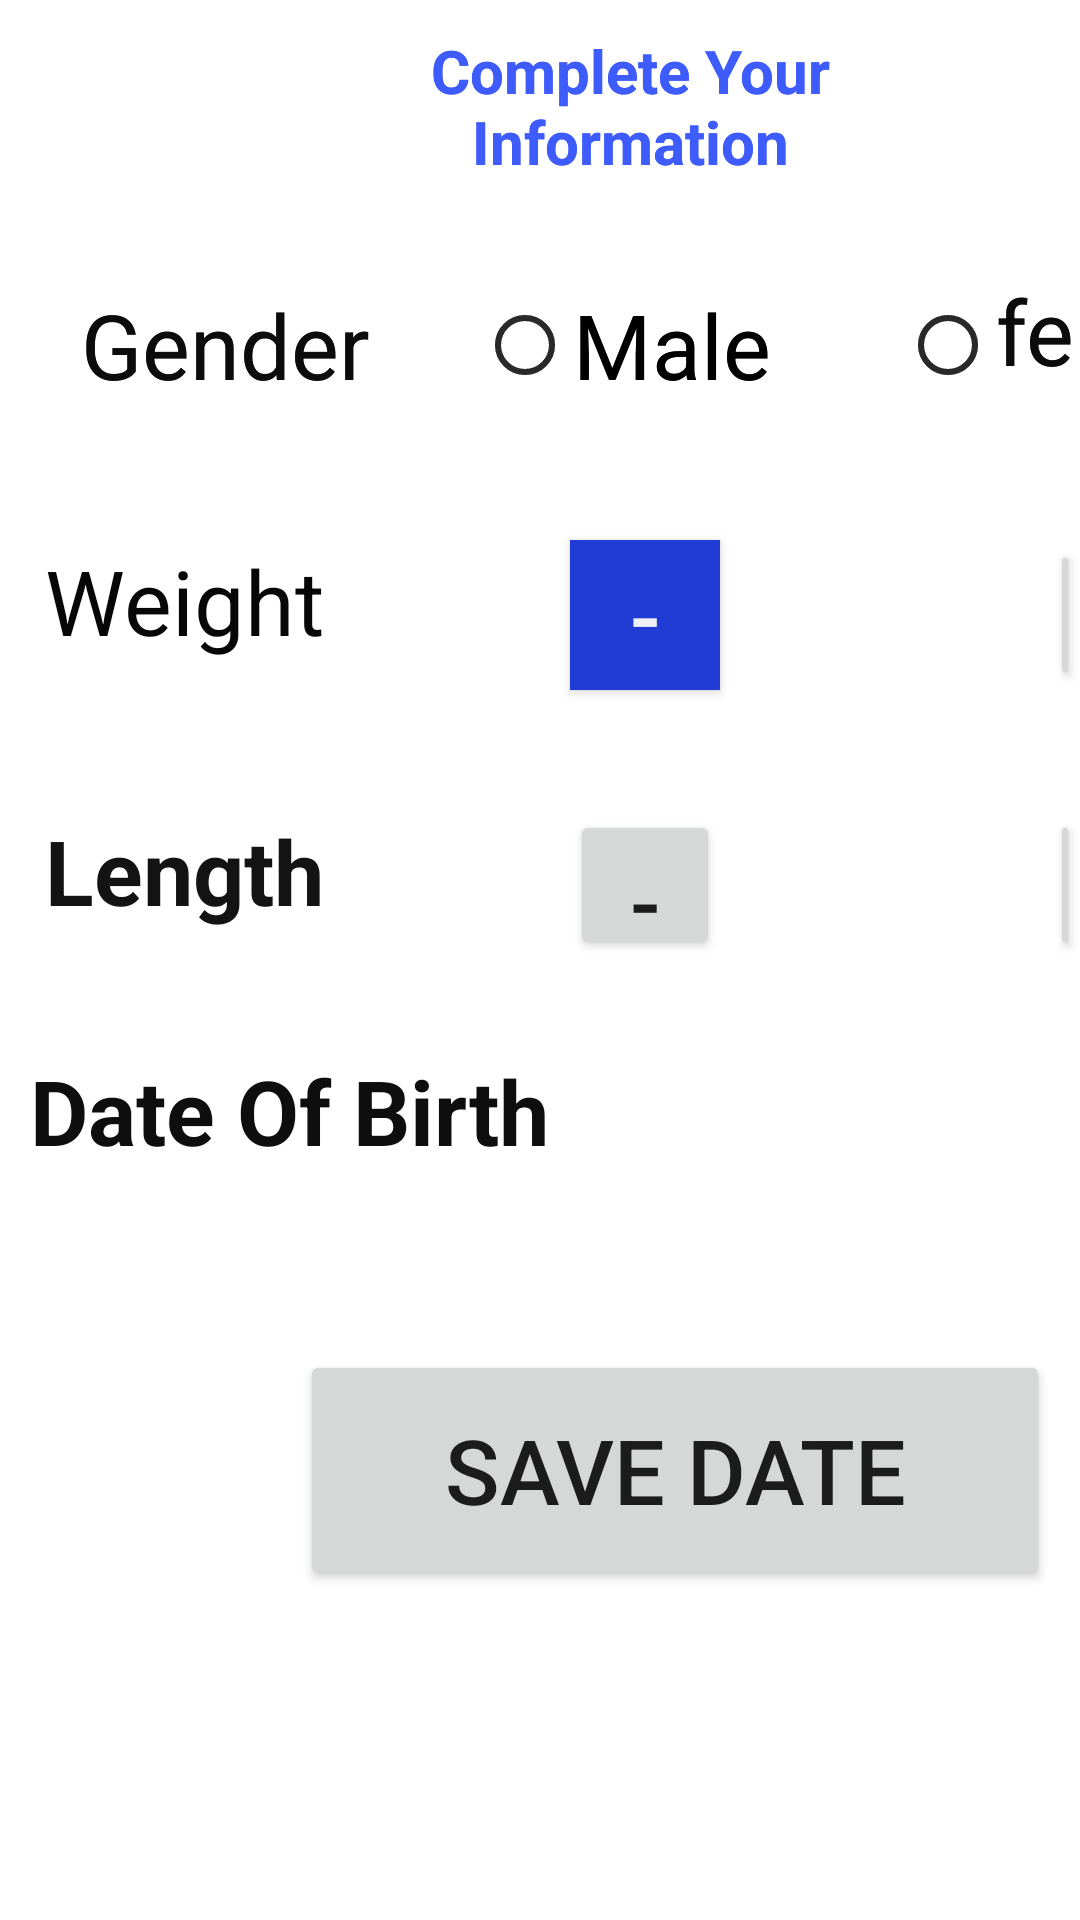

Write the Android layout XML for this screen, with the resource values it uses.
<!-- AndroidManifest.xml: application theme Theme.BMIAnalyser -->
<!-- res/layout/activity_next.xml -->
<?xml version="1.0" encoding="utf-8"?>
<LinearLayout xmlns:android="http://schemas.android.com/apk/res/android"
    xmlns:tools="http://schemas.android.com/tools"
    android:layout_width="match_parent"
    android:layout_height="match_parent"
    tools:context=".NextActivity">

    <RelativeLayout
        android:layout_width="match_parent"
        android:layout_height="match_parent">

        <TextView
            android:id="@+id/textView10"
            android:layout_width="200dp"
            android:layout_height="wrap_content"
            android:layout_marginStart="110dp"
            android:layout_marginTop="10dp"
            android:gravity="center|center_horizontal"
            android:text="@string/complete_your_information"
            android:textColor="#3E5BFB"
            android:textSize="20sp"
            android:textStyle="bold" />

        <TextView
            android:id="@+id/textView11"
            android:layout_width="120dp"
            android:layout_height="50dp"
            android:layout_marginStart="15dp"
            android:layout_marginTop="90dp"
            android:gravity="center"
            android:text="@string/gender"
            android:textColor="#0C0C0C"
            android:textSize="30sp" />

        <RadioButton
            android:id="@+id/radioButton"
            android:layout_width="100dp"
            android:layout_height="50dp"
            android:layout_marginStart="159dp"
            android:layout_marginTop="90dp"
            android:text="@string/male"
            android:textSize="30sp"
            tools:ignore="DuplicateClickableBoundsCheck,DuplicateClickableBoundsCheck" />

        <RadioButton
            android:id="@+id/radioButton2"
            android:layout_width="100dp"
            android:layout_height="50dp"
            android:layout_marginStart="300dp"
            android:layout_marginTop="90dp"
            android:text="@string/female"
            android:textColor="#0C0C0C"
            android:textSize="30sp"
            tools:ignore="DuplicateClickableBoundsCheck" />

        <TextView
            android:id="@+id/textView12"
            android:layout_width="120dp"
            android:layout_height="50dp"
            android:layout_marginStart="15dp"
            android:layout_marginTop="180dp"
            android:text="@string/weight"
            android:textColor="#070707"
            android:textSize="30sp" />

        <Button
            android:id="@+id/button2"
            android:layout_width="50dp"
            android:layout_height="50dp"
            android:layout_marginStart="190dp"
            android:layout_marginTop="180dp"
            android:background="#213CD5"
            android:text="@string/subtraction"
            android:textColor="#F0F1F4"
            android:textSize="30sp" />

        <TextView
            android:id="@+id/textView13"
            android:layout_width="100dp"
            android:layout_height="50dp"
            android:layout_marginStart="245dp"
            android:layout_marginTop="180dp" />

        <Button
            android:id="@+id/button4"
            android:layout_width="50dp"
            android:layout_height="50dp"
            android:layout_marginStart="350dp"
            android:layout_marginTop="180dp"
            android:text="@string/Addition"
            android:textSize="25sp" />

        <TextView
            android:id="@+id/textView14"
            android:layout_width="120dp"
            android:layout_height="50dp"
            android:layout_marginStart="15dp"
            android:layout_marginTop="270dp"
            android:text="@string/length"
            android:textColor="#131313"
            android:textSize="30sp"
            android:textStyle="bold" />

        <Button
            android:id="@+id/button5"
            android:layout_width="50dp"
            android:layout_height="50dp"
            android:layout_marginStart="190dp"
            android:layout_marginTop="270dp"
            android:text="@string/subtraction"
            android:textSize="30sp" />

        <TextView
            android:id="@+id/textView15"
            android:layout_width="100dp"
            android:layout_height="50dp"
            android:layout_marginStart="245dp"
            android:layout_marginTop="270dp" />

        <RadioButton
            android:id="@+id/radioButton5"
            android:layout_width="100dp"
            android:layout_height="50dp"
            android:layout_marginStart="159dp"
            android:layout_marginTop="90dp"
            android:text="@string/male"
            android:textSize="30sp" />

        <TextView
            android:id="@+id/textView58"
            android:layout_width="120dp"
            android:layout_height="50dp"
            android:layout_marginStart="15dp"
            android:layout_marginTop="90dp"
            android:gravity="center"
            android:text="@string/gender"
            android:textColor="#0C0C0C"
            android:textSize="30sp" />

        <RadioButton
            android:id="@+id/radioButton6"
            android:layout_width="100dp"
            android:layout_height="50dp"
            android:layout_marginStart="300dp"
            android:layout_marginTop="90dp"
            android:text="@string/female"
            android:textColor="#0C0C0C"
            android:textSize="30sp" />

        <TextView
            android:id="@+id/textView59"
            android:layout_width="200dp"
            android:layout_height="wrap_content"
            android:layout_marginStart="110dp"
            android:layout_marginTop="10dp"
            android:gravity="center|center_horizontal"
            android:text="@string/complete_your_information"
            android:textColor="#3E5BFB"
            android:textSize="20sp"
            android:textStyle="bold" />

        <Button
            android:id="@+id/button6"
            android:layout_width="50dp"
            android:layout_height="50dp"
            android:layout_marginStart="350dp"
            android:layout_marginTop="270dp"
            android:text="@string/Addition"
            android:textSize="30sp" />

        <TextView
            android:id="@+id/textView16"
            android:layout_width="180dp"
            android:layout_height="50dp"
            android:layout_marginStart="10dp"
            android:layout_marginTop="350dp"
            android:text="@string/date_of_birth"
            android:textColor="#0E0E0E"
            android:textSize="30sp"
            android:textStyle="bold" />

        <TextView
            android:id="@+id/textView17"
            android:layout_width="200dp"
            android:layout_height="50dp"
            android:layout_marginStart="200dp"
            android:layout_marginTop="350dp" />

        <Button
            android:id="@+id/button7"
            android:layout_width="250dp"
            android:layout_height="80dp"
            android:layout_marginStart="100dp"
            android:layout_marginTop="450dp"
            android:gravity="center|center_horizontal"
            android:text="@string/save_date"
            android:textSize="30sp" />

    </RelativeLayout>
</LinearLayout>
<!-- resources referenced by this layout -->
<resources>
  <string name="Addition">+</string>
  <string name="complete_your_information">Complete Your Information</string>
  <string name="date_of_birth">Date Of Birth</string>
  <string name="female">female</string>
  <string name="gender">Gender</string>
  <string name="length">Length</string>
  <string name="male">Male</string>
  <string name="save_date">Save Date</string>
  <string name="subtraction">-</string>
  <string name="weight">Weight</string>
  <style name="Theme.BMIAnalyser" parent="Theme.MaterialComponents.DayNight.DarkActionBar">
          
          <item name="colorPrimary">@color/purple_500</item>
          <item name="colorPrimaryVariant">@color/purple_700</item>
          <item name="colorOnPrimary">@color/white</item>
          
          <item name="colorSecondary">@color/teal_200</item>
          <item name="colorSecondaryVariant">@color/teal_700</item>
          <item name="colorOnSecondary">@color/black</item>
          
          <item name="android:statusBarColor" tools:targetApi="l">?attr/colorPrimaryVariant</item>
          
      </style>
  <color name="purple_500">#FF6200EE</color>
  <color name="purple_700">#FF3700B3</color>
  <color name="white">#FFFFFFFF</color>
  <color name="teal_200">#FF03DAC5</color>
  <color name="teal_700">#FF018786</color>
  <color name="black">#FF000000</color>
</resources>
